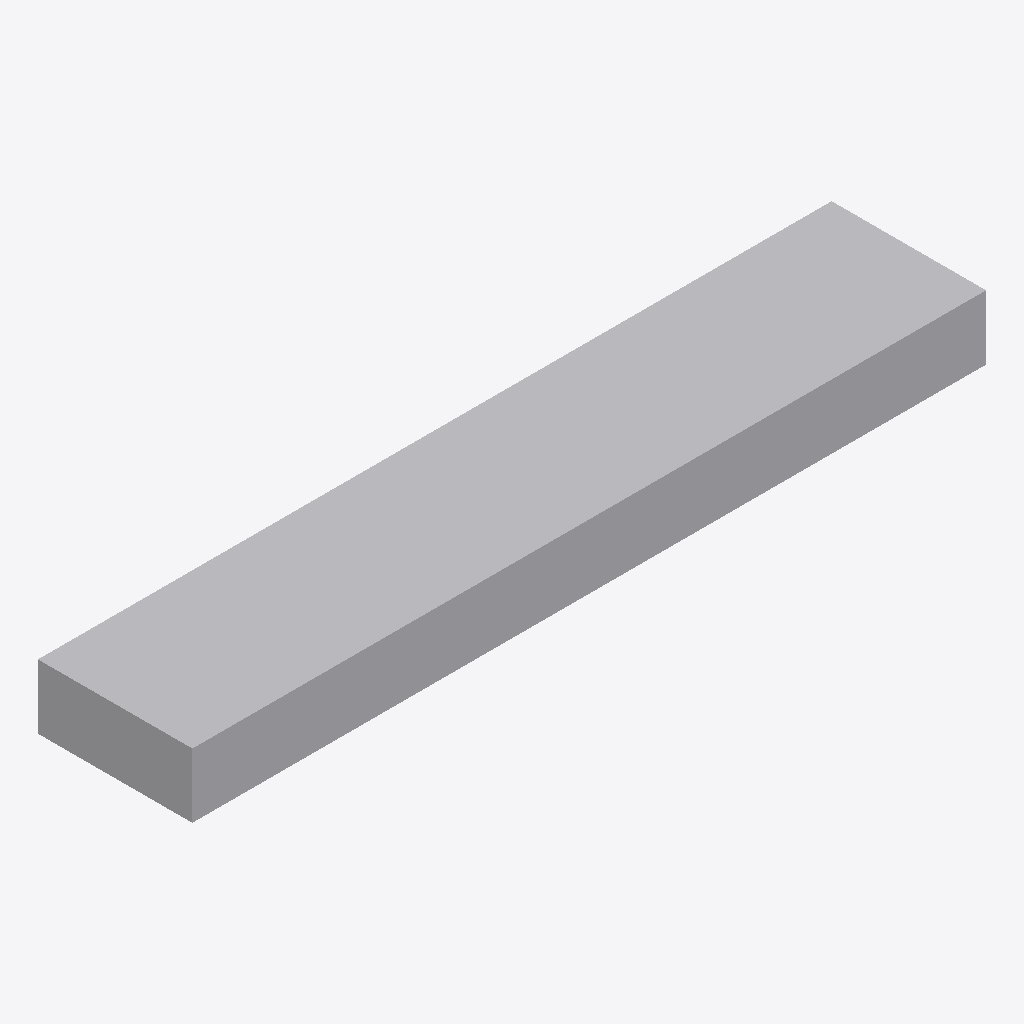
Isometric view of an IFC building model (IFC-SPF (STEP), schema IFC4, length unit millimetre), seen from the south-west, elements coloured by IFC class: 1 other element (light grey).
Extent 3.1 m × 0.6 m × 0.2 m (x, y, z). Elements (1): 1 IfcDuctSegment.

HEADER;
FILE_DESCRIPTION(('GeoIFCNet file'),'');
FILE_NAME('','1995-11-18T09:00:00',('YaMiSo'),('XUT_BIM606'),'ifcopenshell 0.7.0','','None');
FILE_SCHEMA(('IFC4'));
ENDSEC;
DATA;
#1=IFCPROJECT('32UKxSjyjCpQaPOTiLsdGj',$,'My Project',$,$,$,$,(#64),#45);
#83=IFCSITE('0o$fr2Ktf3HQxSrmFQEsl9',#82,'My Site',$,$,$,$,$,$,$,$,$,$,$);
#81=IFCDUCTSEGMENT('1jCe54Ez5C$Bg0o6HDTKBf',#51,$,$,$,#92,#80,$,$);
ENDSEC;
